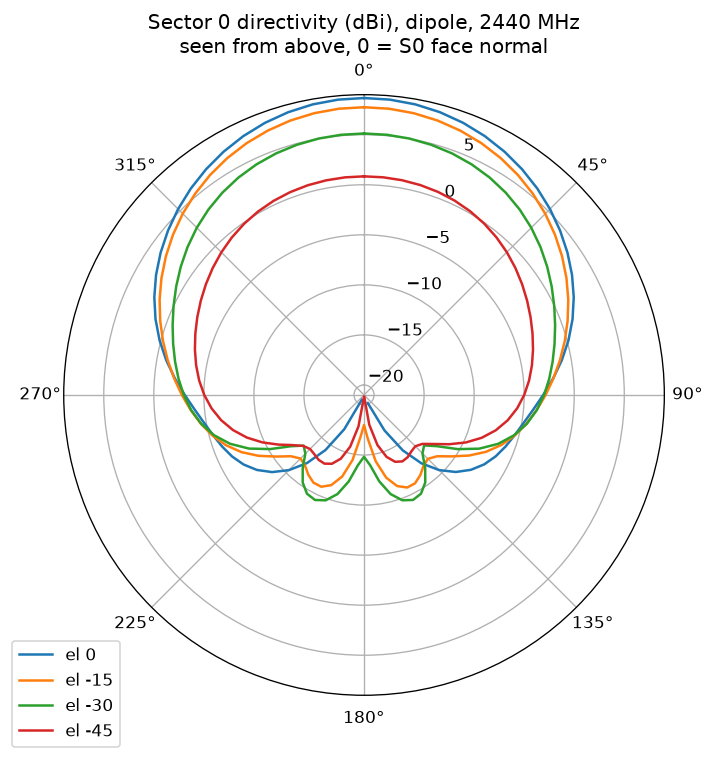

Data behind this chart, as committed beside it:
az_deg, el_deg, dbi
0, 90, -17.94
5, 90, -17.94
10, 90, -17.94
15, 90, -17.94
20, 90, -17.94
25, 90, -17.94
30, 90, -17.94
35, 90, -17.94
40, 90, -17.94
45, 90, -17.94
50, 90, -17.94
55, 90, -17.94
60, 90, -17.94
65, 90, -17.94
70, 90, -17.94
75, 90, -17.94
80, 90, -17.94
85, 90, -17.94
90, 90, -17.94
95, 90, -17.94
100, 90, -17.94
105, 90, -17.94
110, 90, -17.94
115, 90, -17.94
120, 90, -17.94
125, 90, -17.94
130, 90, -17.94
135, 90, -17.94
140, 90, -17.94
145, 90, -17.94
150, 90, -17.94
155, 90, -17.94
160, 90, -17.94
165, 90, -17.94
170, 90, -17.94
175, 90, -17.94
180, 90, -17.94
185, 90, -17.94
190, 90, -17.94
195, 90, -17.94
200, 90, -17.94
205, 90, -17.94
210, 90, -17.94
215, 90, -17.94
220, 90, -17.94
225, 90, -17.94
230, 90, -17.94
235, 90, -17.94
240, 90, -17.94
245, 90, -17.94
250, 90, -17.94
255, 90, -17.94
260, 90, -17.94
265, 90, -17.94
270, 90, -17.94
275, 90, -17.94
280, 90, -17.94
285, 90, -17.94
290, 90, -17.94
295, 90, -17.94
... 2,604 more rows
